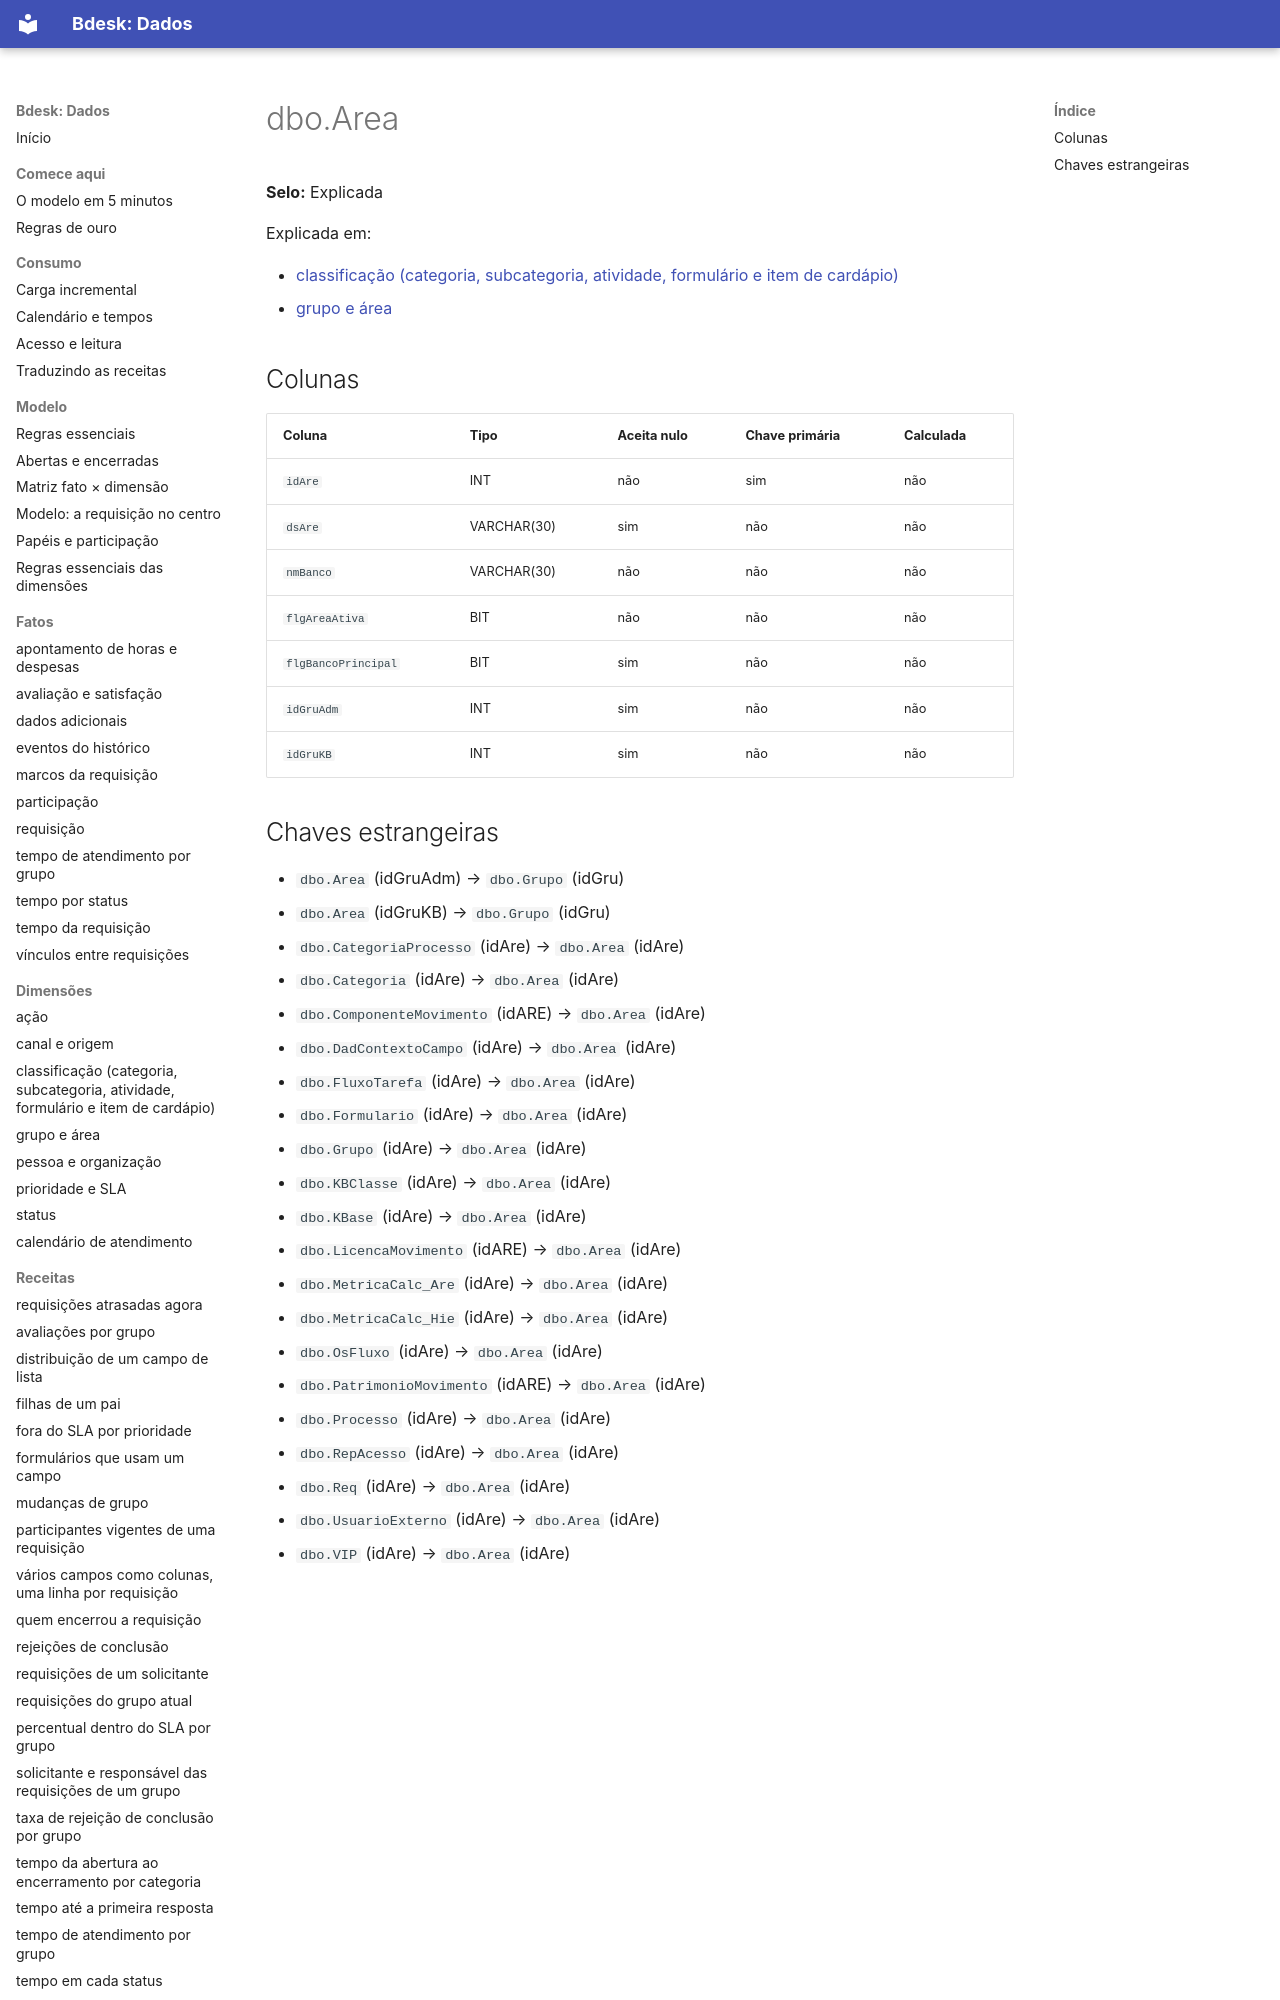

repository: bdeskapp/dados · page: dicionario/dbo-area/index.html · generator: mkdocs

---
gerado: sincronizacao
---

# dbo.Area

**Selo:** Explicada

Explicada em:

- [classificação (categoria, subcategoria, atividade, formulário e item de cardápio)](../dimensoes/classificacao.md)
- [grupo e área](../dimensoes/grupo-area.md)

## Colunas

| Coluna | Tipo | Aceita nulo | Chave primária | Calculada |
|---|---|---|---|---|
| `idAre` | INT | não | sim | não |
| `dsAre` | VARCHAR(30) | sim | não | não |
| `nmBanco` | VARCHAR(30) | não | não | não |
| `flgAreaAtiva` | BIT | não | não | não |
| `flgBancoPrincipal` | BIT | sim | não | não |
| `idGruAdm` | INT | sim | não | não |
| `idGruKB` | INT | sim | não | não |
